Labelled photos from "Coffe_Bean", an image-classification folder in IkbarSulistio/Coffee-Bean-Roast-Level-Classification. The possible labels are: dark roast, green unroasted, light roast, medium roast.

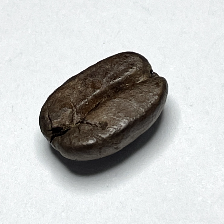
Label: dark roast

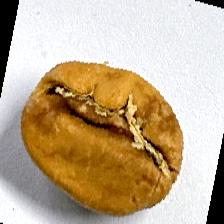
Label: light roast

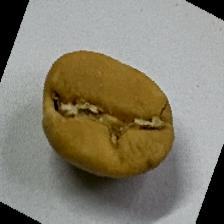
Label: light roast

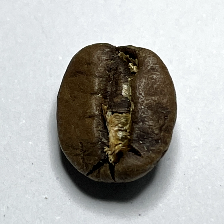
Label: medium roast

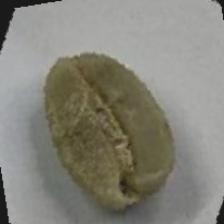
Label: green unroasted

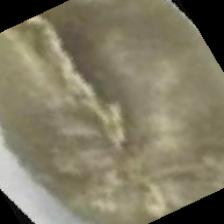
Label: green unroasted
